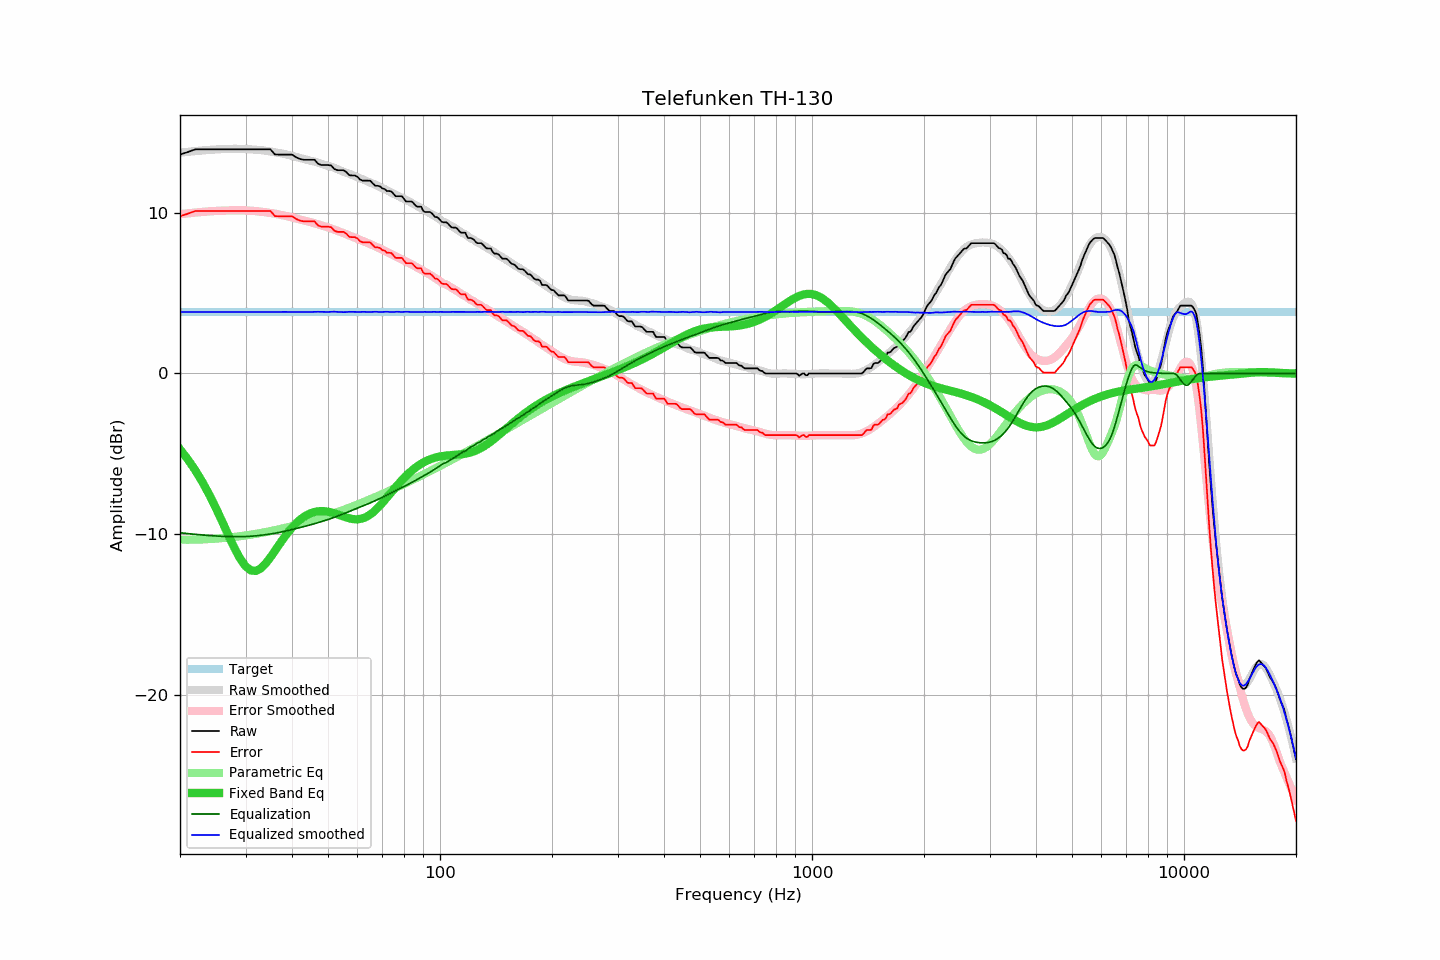

Data behind this chart, as committed beside it:
frequency, raw, error, smoothed, error_smoothed, equalization, parametric_eq, equalized_raw, equalized_smoothed, target
20, 13.62, 9.78, 13.74, 9.91, -9.91, -4.72, 3.71, 3.83, 3.84
21, 13.78, 9.94, 13.79, 9.97, -9.97, -5.35, 3.81, 3.83, 3.84
22, 13.95, 10.11, 13.84, 10.01, -10.01, -6.04, 3.94, 3.83, 3.84
23, 13.95, 10.11, 13.88, 10.05, -10.05, -6.78, 3.90, 3.83, 3.84
24, 13.95, 10.11, 13.92, 10.09, -10.09, -7.56, 3.86, 3.83, 3.84
25, 13.95, 10.11, 13.94, 10.12, -10.12, -8.39, 3.83, 3.83, 3.84
26, 13.95, 10.11, 13.96, 10.14, -10.14, -9.24, 3.81, 3.83, 3.84
27, 13.95, 10.11, 13.98, 10.15, -10.15, -10.08, 3.80, 3.83, 3.84
28, 13.95, 10.11, 13.98, 10.15, -10.15, -10.85, 3.80, 3.83, 3.84
29, 13.95, 10.11, 13.98, 10.15, -10.15, -11.51, 3.80, 3.83, 3.84
30, 13.95, 10.11, 13.97, 10.15, -10.15, -12.00, 3.80, 3.83, 3.84
31, 13.95, 10.11, 13.95, 10.13, -10.13, -12.26, 3.82, 3.82, 3.84
32, 13.95, 10.11, 13.92, 10.10, -10.10, -12.29, 3.85, 3.82, 3.84
33, 13.95, 10.11, 13.90, 10.07, -10.07, -12.13, 3.88, 3.83, 3.84
34, 13.95, 10.11, 13.86, 10.03, -10.03, -11.82, 3.92, 3.83, 3.84
35, 13.95, 10.11, 13.81, 9.99, -9.99, -11.44, 3.96, 3.82, 3.84
36, 13.63, 9.79, 13.76, 9.94, -9.94, -11.03, 3.69, 3.82, 3.84
37, 13.62, 9.78, 13.72, 9.89, -9.89, -10.63, 3.73, 3.83, 3.84
38, 13.62, 9.78, 13.67, 9.83, -9.83, -10.24, 3.79, 3.83, 3.84
39, 13.62, 9.78, 13.61, 9.77, -9.77, -9.90, 3.85, 3.83, 3.84
40, 13.62, 9.78, 13.54, 9.71, -9.71, -9.59, 3.91, 3.83, 3.84
41, 13.46, 9.62, 13.47, 9.65, -9.65, -9.33, 3.81, 3.82, 3.84
42, 13.35, 9.51, 13.41, 9.59, -9.59, -9.11, 3.76, 3.82, 3.84
43, 13.30, 9.46, 13.35, 9.53, -9.53, -8.93, 3.77, 3.83, 3.84
44, 13.30, 9.46, 13.29, 9.47, -9.47, -8.79, 3.83, 3.82, 3.84
45, 13.30, 9.46, 13.23, 9.41, -9.41, -8.69, 3.89, 3.82, 3.84
46, 13.30, 9.46, 13.18, 9.35, -9.35, -8.62, 3.95, 3.84, 3.84
47, 13.05, 9.21, 13.12, 9.28, -9.28, -8.58, 3.77, 3.84, 3.84
48, 12.97, 9.13, 13.05, 9.22, -9.22, -8.56, 3.75, 3.84, 3.84
49, 12.97, 9.13, 12.98, 9.15, -9.15, -8.57, 3.82, 3.83, 3.84
50, 12.97, 9.13, 12.92, 9.09, -9.09, -8.60, 3.88, 3.83, 3.84
51, 12.94, 9.10, 12.86, 9.02, -9.02, -8.65, 3.92, 3.84, 3.84
52, 12.72, 8.88, 12.79, 8.95, -8.95, -8.70, 3.77, 3.84, 3.84
53, 12.65, 8.81, 12.72, 8.88, -8.88, -8.77, 3.77, 3.84, 3.84
54, 12.65, 8.81, 12.63, 8.81, -8.81, -8.83, 3.84, 3.82, 3.84
55, 12.65, 8.81, 12.55, 8.74, -8.74, -8.90, 3.91, 3.81, 3.84
56, 12.54, 8.70, 12.48, 8.66, -8.66, -8.96, 3.88, 3.82, 3.84
57, 12.34, 8.50, 12.43, 8.59, -8.59, -9.01, 3.75, 3.84, 3.84
58, 12.32, 8.48, 12.36, 8.52, -8.52, -9.05, 3.80, 3.83, 3.84
59, 12.32, 8.48, 12.28, 8.45, -8.45, -9.07, 3.87, 3.82, 3.84
60, 12.24, 8.40, 12.21, 8.38, -8.38, -9.07, 3.86, 3.82, 3.84
61, 12.06, 8.22, 12.14, 8.31, -8.31, -9.05, 3.75, 3.83, 3.84
62, 12.00, 8.16, 12.08, 8.25, -8.25, -9.01, 3.75, 3.84, 3.84
63, 12.00, 8.16, 12.01, 8.18, -8.18, -8.95, 3.82, 3.83, 3.84
64, 12.00, 8.16, 11.94, 8.12, -8.12, -8.87, 3.88, 3.82, 3.84
65, 11.99, 8.15, 11.87, 8.05, -8.05, -8.77, 3.94, 3.82, 3.84
66, 11.82, 7.98, 11.82, 7.98, -7.98, -8.65, 3.84, 3.84, 3.84
67, 11.68, 7.84, 11.75, 7.91, -7.91, -8.51, 3.77, 3.84, 3.84
68, 11.68, 7.84, 11.68, 7.84, -7.84, -8.37, 3.84, 3.83, 3.84
69, 11.64, 7.80, 11.60, 7.78, -7.78, -8.21, 3.86, 3.82, 3.84
70, 11.51, 7.67, 11.54, 7.71, -7.71, -8.05, 3.80, 3.83, 3.84
71, 11.48, 7.64, 11.48, 7.64, -7.64, -7.89, 3.84, 3.84, 3.84
72, 11.35, 7.51, 11.41, 7.57, -7.57, -7.72, 3.78, 3.84, 3.84
73, 11.35, 7.51, 11.33, 7.50, -7.50, -7.55, 3.85, 3.83, 3.84
74, 11.33, 7.49, 11.25, 7.43, -7.43, -7.39, 3.90, 3.82, 3.84
75, 11.18, 7.34, 11.18, 7.36, -7.36, -7.23, 3.82, 3.82, 3.84
76, 11.03, 7.19, 11.13, 7.29, -7.29, -7.07, 3.74, 3.84, 3.84
77, 11.03, 7.19, 11.06, 7.22, -7.22, -6.92, 3.81, 3.84, 3.84
78, 11.03, 7.19, 10.99, 7.16, -7.16, -6.77, 3.87, 3.83, 3.84
79, 11.03, 7.19, 10.92, 7.10, -7.10, -6.63, 3.93, 3.83, 3.84
... 553 more rows
